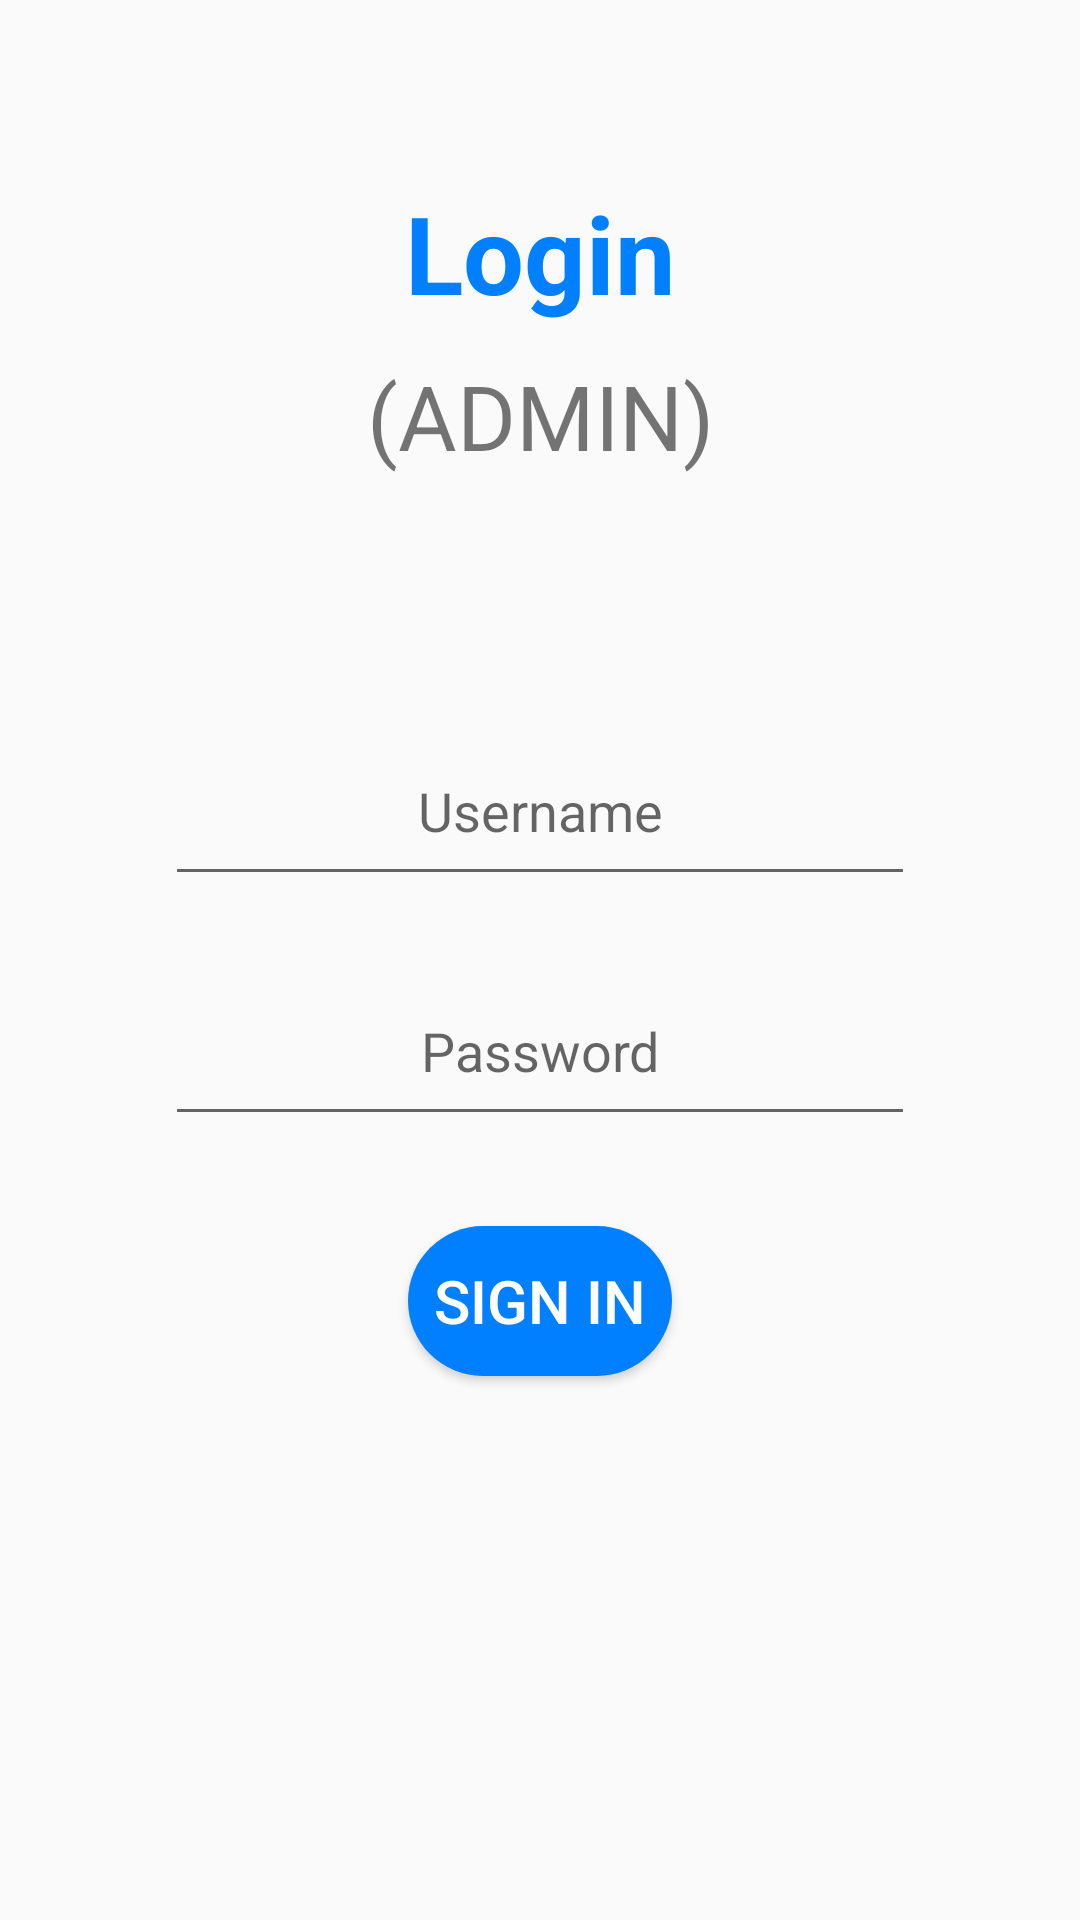

The Android layout XML behind this screen, and the referenced resources:
<!-- AndroidManifest.xml: application theme Theme.Design.Light.NoActionBar -->
<!-- res/layout/admin_login.xml -->
<?xml version="1.0" encoding="utf-8"?>
<LinearLayout xmlns:android="http://schemas.android.com/apk/res/android"
    android:orientation="vertical" android:layout_width="match_parent"
    android:layout_height="match_parent"
    android:background="@drawable/homepagebc">

    <LinearLayout
        android:layout_width="match_parent"
        android:layout_height="500dp"
        android:orientation="vertical">

        <TextView
            android:layout_width="match_parent"
            android:layout_height="wrap_content"
            android:layout_marginTop="60dp"
            android:text="Login"
            android:textColor="@color/colorBlue"
            android:textStyle="bold"
            android:textAlignment="center"
            android:textSize="36sp" />

        <TextView
            android:layout_width="match_parent"
            android:layout_height="wrap_content"
            android:layout_marginTop="10dp"
            android:layout_marginBottom="80dp"
            android:text="(ADMIN)"
            android:textAlignment="center"
            android:textSize="30sp" />

        <EditText
            android:id="@+id/username"
            android:layout_width="250dp"
            android:layout_height="60dp"
            android:layout_gravity="center"
            android:hint="Username"
            android:textAlignment="center" />

        <EditText
            android:id="@+id/password"
            android:layout_width="250dp"
            android:layout_height="60dp"
            android:layout_gravity="center"
            android:layout_marginTop="20dp"
            android:hint="Password"
            android:inputType="textPassword"
            android:textAlignment="center" />

        <Button
            android:id="@+id/button_signin"
            android:layout_width="wrap_content"
            android:layout_height="50sp"
            android:layout_gravity="center"
            android:layout_marginTop="30dp"
            android:text="Sign In"
            android:textColor="@color/colorWhite"
            android:background="@drawable/button_rounded"
            android:textSize="20sp" />

        <TextView
            android:id="@+id/register"
            android:layout_width="match_parent"
            android:layout_height="wrap_content"
            android:layout_marginTop="20dp"
            android:layout_weight="1"
            android:text="Click here to register!"
            android:visibility="gone"
            android:textAlignment="center"
            android:textSize="15sp" />
    </LinearLayout>

</LinearLayout>
<!-- resources referenced by this layout -->
<resources>
  <color name="colorBlue">#0080FF</color>
  <color name="colorWhite">#FFFFFF</color>
  <!-- drawable button_rounded (drawable) -->
  <?xml version="1.0" encoding="utf-8"?>
  
  <shape xmlns:android="http://schemas.android.com/apk/res/android">
      android:shape="rectangle">
  
      <solid
          android:color="@color/colorBlue"/>
  
      <corners
          android:radius="25dp"/>
  </shape>
</resources>
